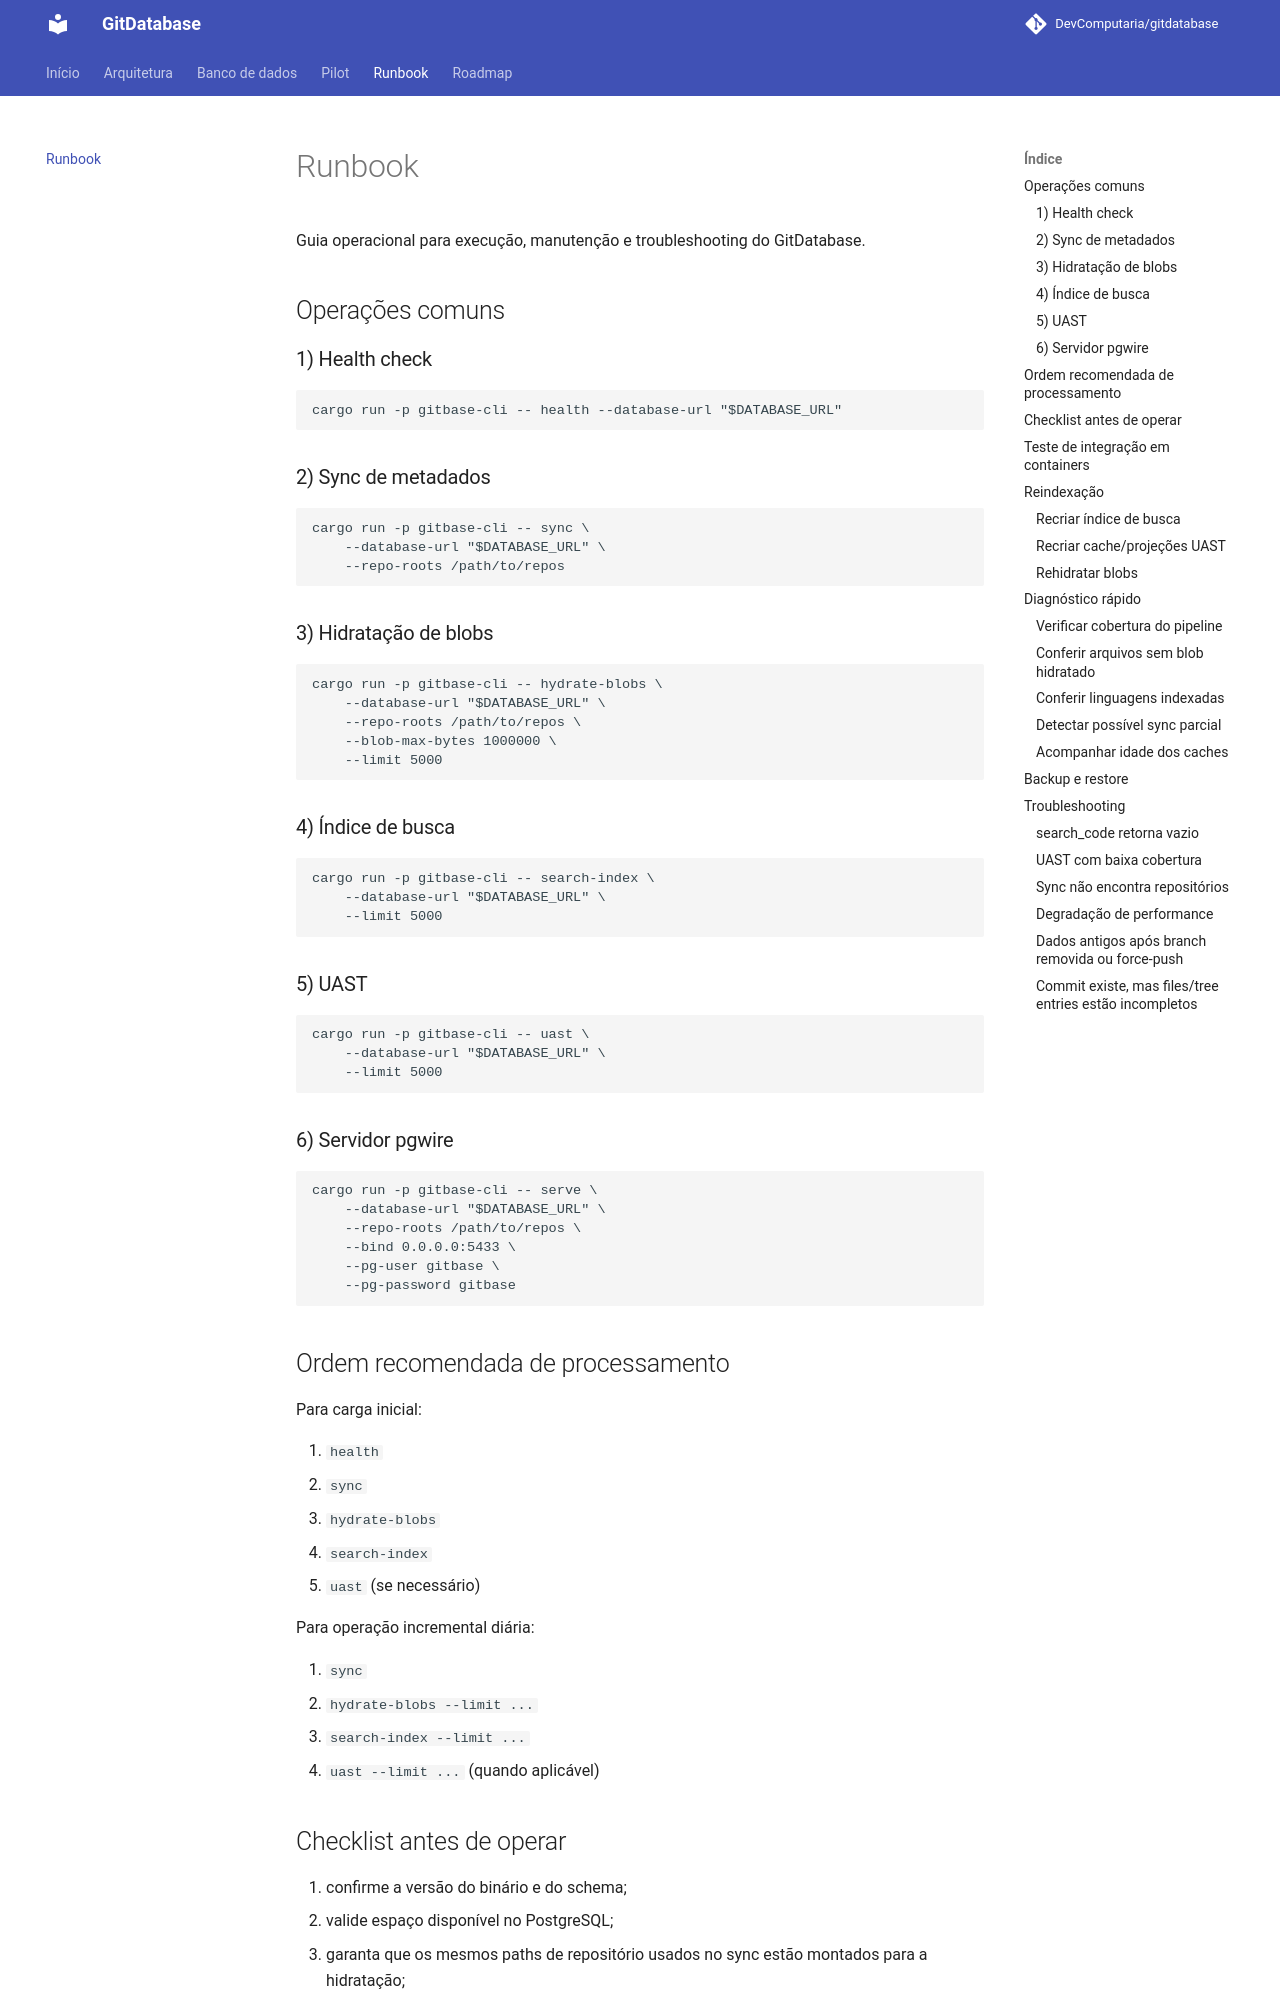

repository: DevComputaria/gitdatabase · page: runbook/index.html · generator: mkdocs

# Runbook

Guia operacional para execução, manutenção e troubleshooting do GitDatabase.

## Operações comuns

### 1) Health check

```bash
cargo run -p gitbase-cli -- health --database-url "$DATABASE_URL"
```

### 2) Sync de metadados

```bash
cargo run -p gitbase-cli -- sync \
	--database-url "$DATABASE_URL" \
	--repo-roots /path/to/repos
```

### 3) Hidratação de blobs

```bash
cargo run -p gitbase-cli -- hydrate-blobs \
	--database-url "$DATABASE_URL" \
	--repo-roots /path/to/repos \
	--blob-max-bytes 1000000 \
	--limit 5000
```

### 4) Índice de busca

```bash
cargo run -p gitbase-cli -- search-index \
	--database-url "$DATABASE_URL" \
	--limit 5000
```

### 5) UAST

```bash
cargo run -p gitbase-cli -- uast \
	--database-url "$DATABASE_URL" \
	--limit 5000
```

### 6) Servidor pgwire

```bash
cargo run -p gitbase-cli -- serve \
	--database-url "$DATABASE_URL" \
	--repo-roots /path/to/repos \
	--bind 0.0.0.0:5433 \
	--pg-user gitbase \
	--pg-password gitbase
```

## Ordem recomendada de processamento

Para carga inicial:

1. `health`
2. `sync`
3. `hydrate-blobs`
4. `search-index`
5. `uast` (se necessário)

Para operação incremental diária:

1. `sync`
2. `hydrate-blobs --limit ...`
3. `search-index --limit ...`
4. `uast --limit ...` (quando aplicável)

## Checklist antes de operar

1. confirme a versão do binário e do schema;
2. valide espaço disponível no PostgreSQL;
3. garanta que os mesmos paths de repositório usados no sync estão montados para
   a hidratação;
4. execute `health`;
5. registre contagens de baseline;
6. evite dois processos de sync sobre o mesmo repositório até existir lock
   distribuído;
7. para manutenção destrutiva, faça backup e registre as tabelas afetadas.
